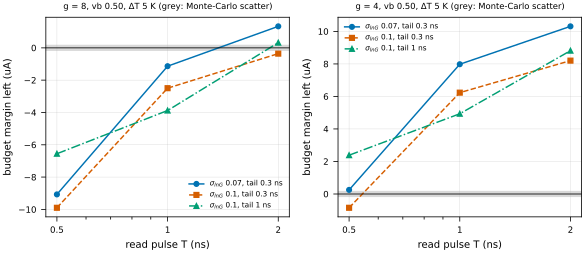

The table this chart was drawn from, first rows:
g, sigma_lnG, tail_s, T_s, margin_left_A
8, 0.07, 3e-10, 5e-10, -9.070903089336753e-06
8, 0.07, 3e-10, 1e-09, -1.1353405892055797e-06
8, 0.07, 3e-10, 2e-09, 1.3306372706706827e-06
8, 0.1, 3e-10, 5e-10, -9.898623034569129e-06
8, 0.1, 3e-10, 1e-09, -2.497333339318286e-06
8, 0.1, 3e-10, 2e-09, -3.590759090442086e-07
8, 0.1, 1e-09, 5e-10, -6.553421519790392e-06
8, 0.1, 1e-09, 1e-09, -3.878863155793045e-06
8, 0.1, 1e-09, 2e-09, 3.191145136029338e-07
4, 0.07, 3e-10, 5e-10, 2.5135066994984954e-07
4, 0.07, 3e-10, 1e-09, 7.979913592939367e-06
4, 0.07, 3e-10, 2e-09, 1.0310728786428991e-05
4, 0.1, 3e-10, 5e-10, -8.492746033684847e-07
4, 0.1, 3e-10, 1e-09, 6.231418482807696e-06
4, 0.1, 3e-10, 2e-09, 8.201409684992709e-06
4, 0.1, 1e-09, 5e-10, 2.384264173288228e-06
4, 0.1, 1e-09, 1e-09, 4.9336335256405865e-06
4, 0.1, 1e-09, 2e-09, 8.812919216506187e-06
